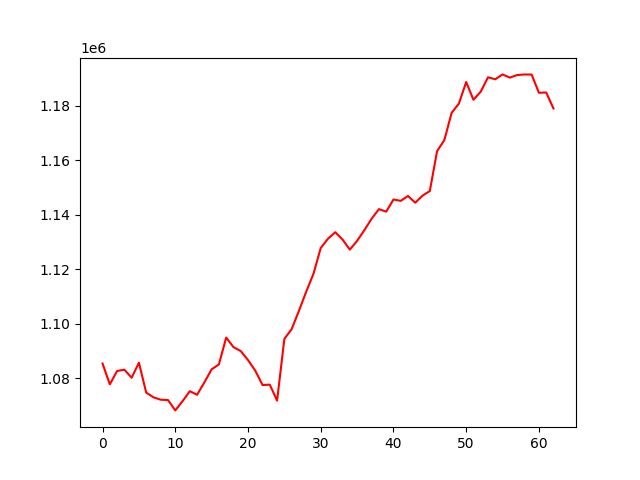

The file beside this chart, header and first rows:
, 0
0, 1085384
1, 1077756
2, 1082659
3, 1083127
4, 1080187
5, 1085709
6, 1074728
7, 1073009
8, 1072113
9, 1072009
10, 1068201
11, 1071572
12, 1075251
13, 1073929
14, 1078470
15, 1083266
16, 1085078
17, 1094906
18, 1091417
19, 1089961
20, 1086676
21, 1082767
22, 1077516
23, 1077634
24, 1071783
25, 1094424
26, 1097993
27, 1104689
28, 1111715
29, 1118280
30, 1127741
31, 1131166
32, 1133525
33, 1130871
34, 1127159
35, 1130362
36, 1134306
37, 1138481
38, 1142009
39, 1141077
40, 1145535
41, 1145032
42, 1146842
43, 1144360
44, 1146960
45, 1148653
46, 1163281
47, 1167338
48, 1177325
49, 1180727
50, 1188619
51, 1182108
52, 1185089
53, 1190354
54, 1189631
55, 1191416
56, 1190237
57, 1191178
58, 1191377
59, 1191362
... 3 more rows
